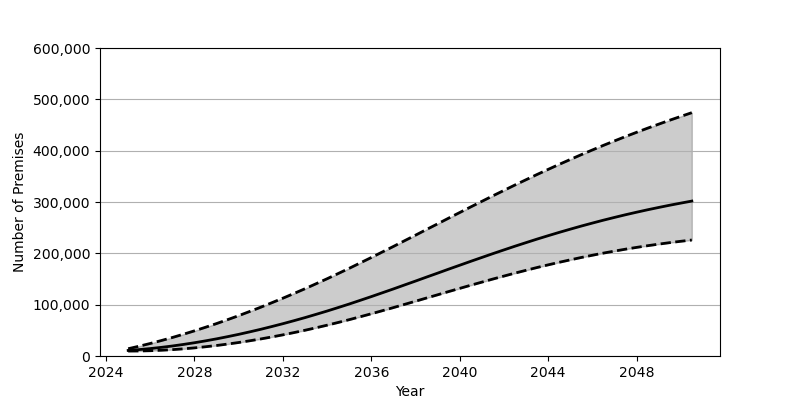

Source data for this figure (header and first rows):
Date, Low, Base, High
2025-01-01, 9633, 10857, 14163
2025-07-01, 9774, 12484, 19109
2026-01-01, 10301, 14470, 24411
2026-07-01, 11184, 16811, 30063
2027-01-01, 12392, 19491, 36055
2027-07-01, 13947, 22497, 42375
2028-01-01, 15810, 25830, 49010
2028-07-01, 17991, 29478, 55974
2029-01-01, 20476, 33416, 63225
2029-07-01, 23245, 37657, 70780
2030-01-01, 26303, 42171, 78606
2030-07-01, 29631, 46973, 86713
2031-01-01, 33236, 52035, 95097
2031-07-01, 37102, 57358, 103724
2032-01-01, 41206, 62930, 112616
2032-07-01, 45566, 68745, 121749
2033-01-01, 50156, 74803, 131111
2033-07-01, 54981, 81095, 140715
2034-01-01, 60033, 87598, 150532
2034-07-01, 65295, 94328, 160570
2035-01-01, 70773, 101262, 170820
2035-07-01, 76447, 108410, 181272
2036-01-01, 82280, 115709, 191886
2036-07-01, 88254, 123145, 202635
2037-01-01, 94343, 130682, 213488
2037-07-01, 100496, 138317, 224431
2038-01-01, 106732, 146003, 235431
2038-07-01, 112981, 153720, 246457
2039-01-01, 119249, 161448, 257498
2039-07-01, 125505, 169167, 268534
2040-01-01, 131726, 176838, 279522
2040-07-01, 137874, 184456, 290451
2041-01-01, 143933, 191989, 301299
2041-07-01, 149906, 199409, 312029
2042-01-01, 155741, 206723, 322646
2042-07-01, 161447, 213879, 333125
2043-01-01, 166991, 220889, 343447
2043-07-01, 172372, 227725, 353590
2044-01-01, 177554, 234377, 363555
2044-07-01, 182545, 240830, 373321
2045-01-01, 187338, 247090, 382894
2045-07-01, 191925, 253129, 392244
2046-01-01, 196290, 258965, 401396
2046-07-01, 200447, 264573, 410317
2047-01-01, 204374, 269976, 419022
2047-07-01, 208086, 275150, 427513
2048-01-01, 211584, 280113, 435786
2048-07-01, 214867, 284858, 443844
2049-01-01, 217939, 289395, 451697
2049-07-01, 220815, 293725, 459343
2050-01-01, 223480, 297857, 466780
2050-07-01, 225951, 301787, 474026
